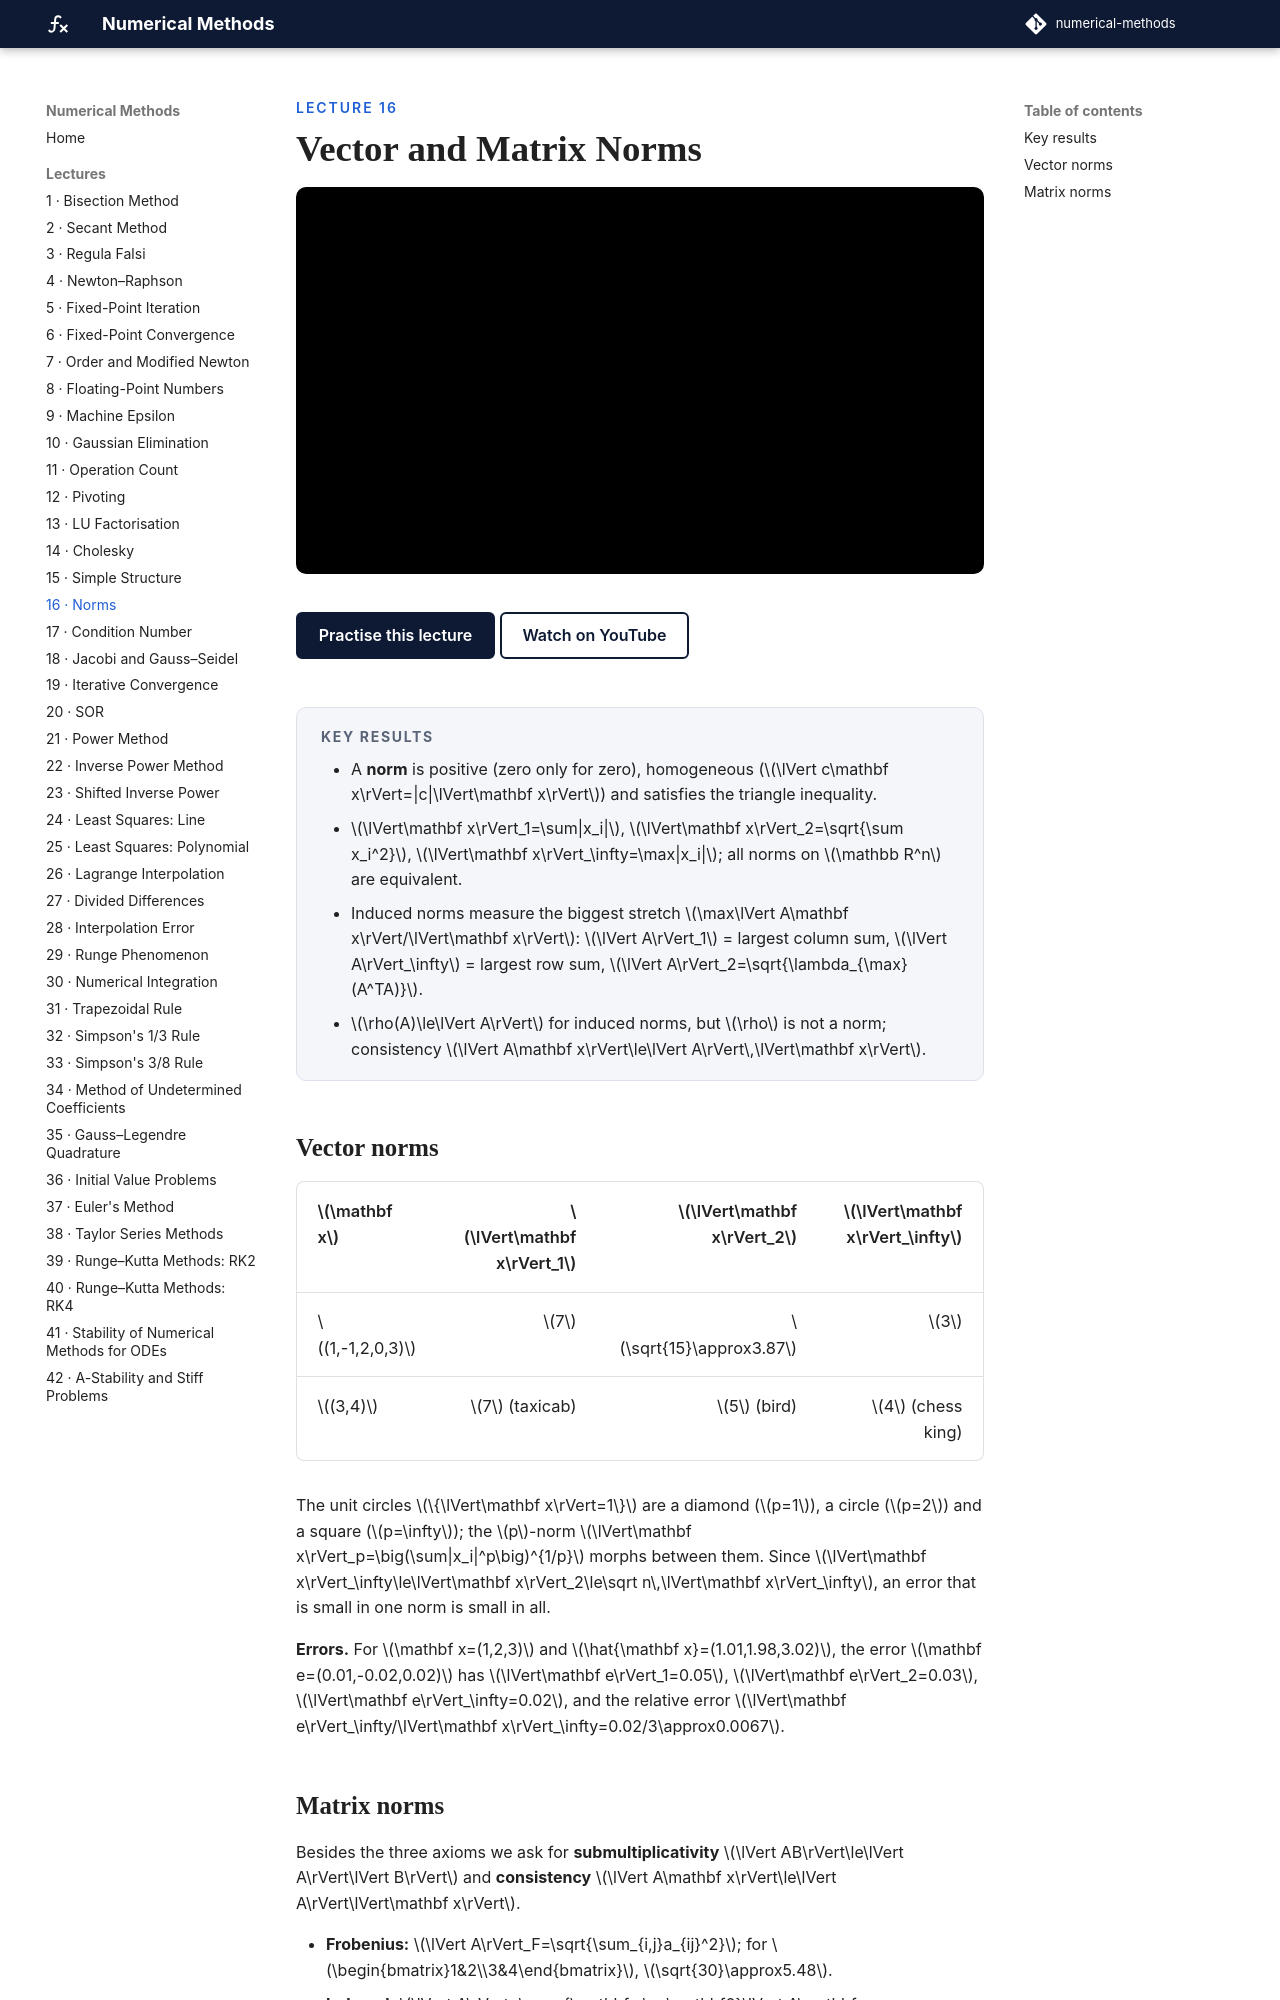

repository: biswarupbiswas/numerical-methods · page: lectures/lec16-norms/index.html · generator: mkdocs

---
title: Vector and Matrix Norms
---

<p class="nm-eyebrow">Lecture 16</p>

# Vector and Matrix Norms

<iframe class="nm-video" src="https://www.youtube-nocookie.com/embed/Bs2GWHUXsD4" title="Lecture 16: Vector and Matrix Norms" allow="accelerometer; clipboard-write; encrypted-media; gyroscope; picture-in-picture; web-share" referrerpolicy="strict-origin-when-cross-origin" allowfullscreen></iframe>

<div class="nm-actions" markdown>
[Practise this lecture](../practice/lec16_norms.html){ .md-button .md-button--primary }
[Watch on YouTube](https://www.youtube.com/watch?v=Bs2GWHUXsD4){ .md-button }
</div>

<div class="nm-key" markdown>
#### Key results
- A **norm** is positive (zero only for zero), homogeneous (\(\lVert c\mathbf x\rVert=|c|\lVert\mathbf x\rVert\)) and satisfies the triangle inequality.
- \(\lVert\mathbf x\rVert_1=\sum|x_i|\), \(\lVert\mathbf x\rVert_2=\sqrt{\sum x_i^2}\), \(\lVert\mathbf x\rVert_\infty=\max|x_i|\); all norms on \(\mathbb R^n\) are equivalent.
- Induced norms measure the biggest stretch \(\max\lVert A\mathbf x\rVert/\lVert\mathbf x\rVert\): \(\lVert A\rVert_1\) = largest column sum, \(\lVert A\rVert_\infty\) = largest row sum, \(\lVert A\rVert_2=\sqrt{\lambda_{\max}(A^TA)}\).
- \(\rho(A)\le\lVert A\rVert\) for induced norms, but \(\rho\) is not a norm; consistency \(\lVert A\mathbf x\rVert\le\lVert A\rVert\,\lVert\mathbf x\rVert\).
</div>

## Vector norms

| \(\mathbf x\) | \(\lVert\mathbf x\rVert_1\) | \(\lVert\mathbf x\rVert_2\) | \(\lVert\mathbf x\rVert_\infty\) |
|---|---:|---:|---:|
| \((1,-1,2,0,3)\) | \(7\) | \(\sqrt{15}\approx3.87\) | \(3\) |
| \((3,4)\) | \(7\) (taxicab) | \(5\) (bird) | \(4\) (chess king) |

The unit circles \(\{\lVert\mathbf x\rVert=1\}\) are a diamond (\(p=1\)), a circle (\(p=2\)) and a square (\(p=\infty\)); the \(p\)-norm \(\lVert\mathbf x\rVert_p=\big(\sum|x_i|^p\big)^{1/p}\) morphs between them. Since \(\lVert\mathbf x\rVert_\infty\le\lVert\mathbf x\rVert_2\le\sqrt n\,\lVert\mathbf x\rVert_\infty\), an error that is small in one norm is small in all.

**Errors.** For \(\mathbf x=(1,2,3)\) and \(\hat{\mathbf x}=(1.01,1.98,3.02)\), the error \(\mathbf e=(0.01,-0.02,0.02)\) has \(\lVert\mathbf e\rVert_1=0.05\), \(\lVert\mathbf e\rVert_2=0.03\), \(\lVert\mathbf e\rVert_\infty=0.02\), and the relative error \(\lVert\mathbf e\rVert_\infty/\lVert\mathbf x\rVert_\infty=0.02/3\approx0.0067\).
